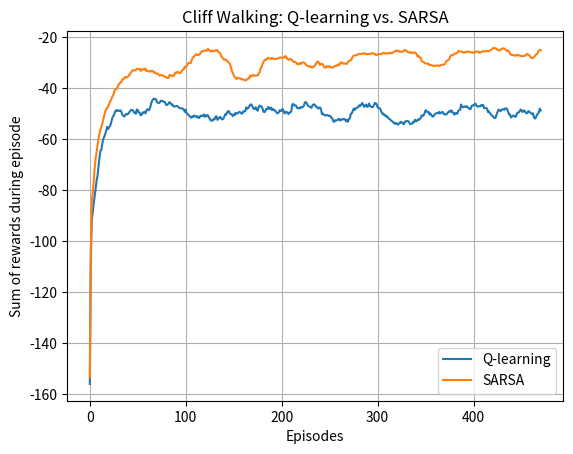

The matplotlib source for this figure:
import numpy as np
import matplotlib.pyplot as plt

np.random.seed(307)

def smooth(data, window_size=10):
    cumsum_vec = np.cumsum(np.insert(data, 0, 0)) 
    smoothed = (cumsum_vec[window_size:] - cumsum_vec[:-window_size]) / window_size
    return smoothed

class CliffWorld:
    def __init__(self):
        self.height = 4
        self.width = 12
        self.start = (3, 0)
        self.goal = (3, 11)
        self.cliff = [(3, i) for i in range(1, 11)]
        self.actions = [(0, 1), (0, -1), (1, 0), (-1, 0)]  # 右、左、下、上

    def step(self, state, action):
        r, c = state
        dr, dc = action
        nr, nc = r + dr, c + dc
        
        if nr < 0 or nr >= self.height or nc < 0 or nc >= self.width:
            nr, nc = r, c
        
        reward = -1 
        if (nr, nc) in self.cliff:
            reward = -100
            nr, nc = self.start
        return (nr, nc), reward

def epsilon_greedy(Q, state, epsilon, env):
    if np.random.rand() < epsilon:
        return np.random.choice(len(env.actions))
    else:
        return np.argmax(Q[state[0], state[1]])

def q_learning(env, episodes, alpha, gamma, epsilon):
    Q = np.zeros((env.height, env.width, len(env.actions)))
    rewards = []

    for _ in range(episodes):
        state = env.start
        total_reward = 0
        while state != env.goal:
            a_idx = epsilon_greedy(Q, state, epsilon, env)
            next_state, reward = env.step(state, env.actions[a_idx])
            best_next_action = np.argmax(Q[next_state[0], next_state[1]])
            
            Q[state[0], state[1], a_idx] += alpha * (
                reward + gamma * Q[next_state[0], next_state[1], best_next_action]
                - Q[state[0], state[1], a_idx]
            )
            state = next_state
            total_reward += reward
        rewards.append(total_reward)
    return rewards

def sarsa(env, episodes, alpha, gamma, epsilon):
    Q = np.zeros((env.height, env.width, len(env.actions)))
    rewards = []

    for _ in range(episodes):
        state = env.start
        a_idx = epsilon_greedy(Q, state, epsilon, env)
        total_reward = 0
        while state != env.goal:
            next_state, reward = env.step(state, env.actions[a_idx])
            next_a_idx = epsilon_greedy(Q, next_state, epsilon, env)
            Q[state[0], state[1], a_idx] += alpha * (
                reward + gamma * Q[next_state[0], next_state[1], next_a_idx]
                - Q[state[0], state[1], a_idx]
            )
            state = next_state
            a_idx = next_a_idx
            total_reward += reward
        rewards.append(total_reward)
    return rewards


# Add multiple runs
def run_experiments(num_runs=30, episodes=500, alpha=0.5, gamma=1.0, epsilon=0.1):
    env = CliffWorld()
    q_all_runs = np.zeros((num_runs, episodes))
    sarsa_all_runs = np.zeros((num_runs, episodes))

    for run in range(num_runs):
        q_rewards = q_learning(env, episodes, alpha, gamma, epsilon)
        sarsa_rewards = sarsa(env, episodes, alpha, gamma, epsilon)
        q_all_runs[run, :] = q_rewards
        sarsa_all_runs[run, :] = sarsa_rewards

    q_mean = np.mean(q_all_runs, axis=0)
    sarsa_mean = np.mean(sarsa_all_runs, axis=0)
    return q_mean, sarsa_mean

if __name__ == "__main__":

    episodes = 500
    num_runs = 30
    alpha = 0.5
    gamma = 1.0
    epsilon = 0.1
    
    q_mean, sarsa_mean = run_experiments(num_runs=num_runs, episodes=episodes,
                                         alpha=alpha, gamma=gamma, epsilon=epsilon)

    plt.plot(smooth(q_mean, window_size=30), label="Q-learning")
    plt.plot(smooth(sarsa_mean, window_size=30), label="SARSA")

    # plt.plot(q_mean, label="Q-learning")
    # plt.plot(sarsa_mean, label="SARSA")
    plt.xlabel('Episodes')
    plt.ylabel('Sum of rewards during episode')
    plt.title('Cliff Walking: Q-learning vs. SARSA')
    plt.legend()
    plt.grid(True)
    plt.show()